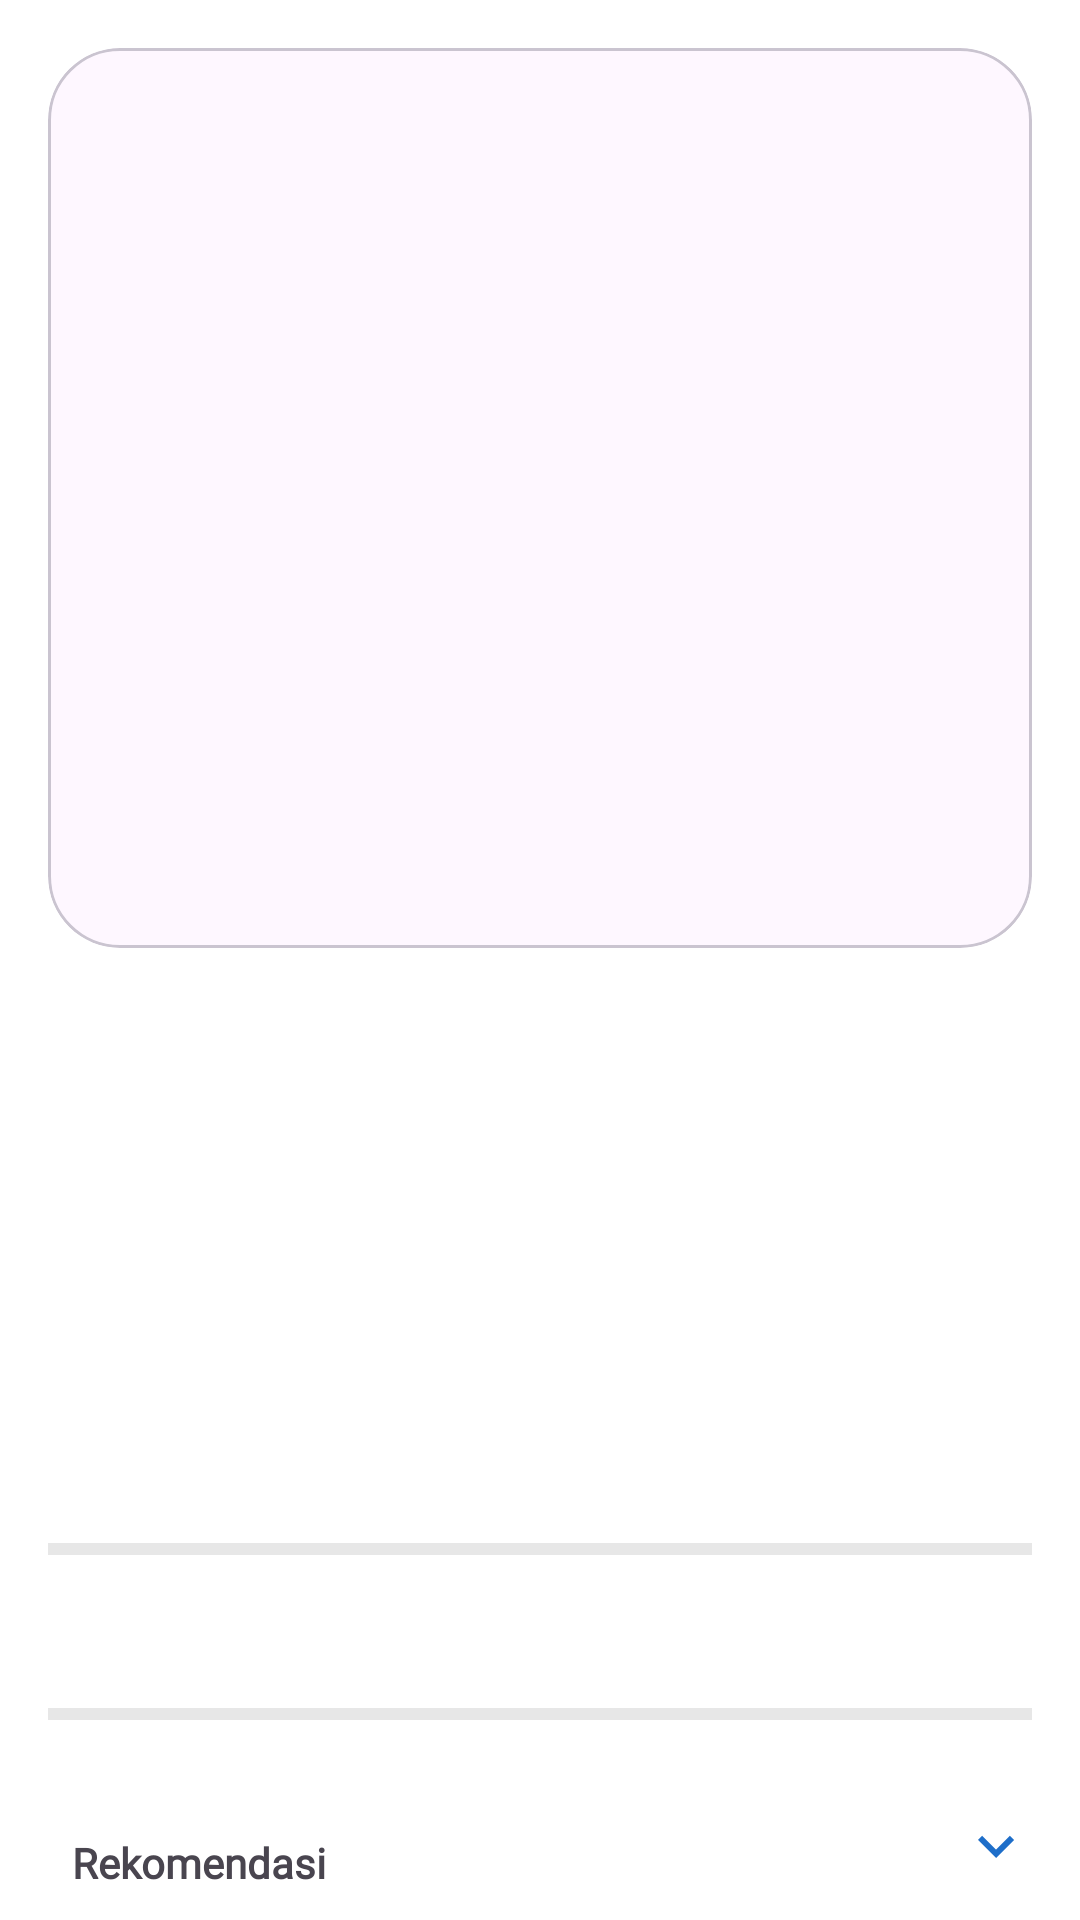

Write the Android layout XML for this screen, with the resource values it uses.
<!-- AndroidManifest.xml: application theme Theme.LensaKulitku -->
<!-- res/layout/fragment_result_analysis.xml -->
<?xml version="1.0" encoding="utf-8"?>
<androidx.core.widget.NestedScrollView
    xmlns:android="http://schemas.android.com/apk/res/android"
    xmlns:app="http://schemas.android.com/apk/res-auto"
    android:layout_width="match_parent"
    android:layout_height="match_parent"
    android:padding="16dp"
    android:clipToPadding="false">

    <androidx.constraintlayout.widget.ConstraintLayout
        android:layout_width="match_parent"
        android:layout_height="wrap_content">

        
        <com.google.android.material.card.MaterialCardView
            android:id="@+id/cardImageContainer"
            android:layout_width="0dp"
            android:layout_height="300dp"
            app:cardCornerRadius="24dp"
            app:layout_constraintTop_toTopOf="parent"
            app:layout_constraintStart_toStartOf="parent"
            app:layout_constraintEnd_toEndOf="parent">

            <ImageView
                android:id="@+id/imagePreview"
                android:layout_width="match_parent"
                android:layout_height="match_parent"
                android:scaleType="centerCrop" />

        </com.google.android.material.card.MaterialCardView>

        
        <TextView
            android:id="@+id/tvDiseaseName"
            android:layout_width="0dp"
            android:layout_height="wrap_content"
            android:layout_marginTop="24dp"
            android:textAppearance="?attr/textAppearanceHeadlineSmall"
            android:textStyle="bold"
            android:fontFamily="@font/nunitosansextrabold"
            app:layout_constraintTop_toBottomOf="@id/cardImageContainer"
            app:layout_constraintStart_toStartOf="parent"
            app:layout_constraintEnd_toEndOf="parent" />

        
        <TextView
            android:id="@+id/tvSeverity"
            android:layout_width="0dp"
            android:layout_height="wrap_content"
            android:layout_marginTop="16dp"
            android:fontFamily="@font/nunitosansbold"
            app:layout_constraintTop_toBottomOf="@id/tvDiseaseName"
            app:layout_constraintStart_toStartOf="parent"
            app:layout_constraintEnd_toEndOf="parent" />

        
        <TextView
            android:id="@+id/tvDescription"
            android:layout_width="0dp"
            android:layout_height="wrap_content"
            android:layout_marginTop="16dp"
            android:fontFamily="@font/nunitosansregular"
            app:layout_constraintTop_toBottomOf="@id/tvSeverity"
            app:layout_constraintStart_toStartOf="parent"
            app:layout_constraintEnd_toEndOf="parent" />

        
        <TextView
            android:id="@+id/tvConfidenceScore"
            android:layout_width="0dp"
            android:layout_height="wrap_content"
            android:layout_marginTop="16dp"
            android:textAppearance="?attr/textAppearanceBodyMedium"
            android:textStyle="bold"
            android:fontFamily="@font/nunitosansbold"
            app:layout_constraintTop_toBottomOf="@id/tvDescription"
            app:layout_constraintStart_toStartOf="parent"
            app:layout_constraintEnd_toEndOf="parent" />

        
        <TextView
            android:id="@+id/tvDiseaseConfidence"
            android:layout_width="0dp"
            android:layout_height="wrap_content"
            android:layout_marginTop="8dp"
            android:fontFamily="@font/nunitosanssemibold"
            app:layout_constraintTop_toBottomOf="@id/tvConfidenceScore"
            app:layout_constraintStart_toStartOf="parent"
            app:layout_constraintEnd_toEndOf="parent" />

        <ProgressBar
            android:id="@+id/pbDisease"
            style="?android:attr/progressBarStyleHorizontal"
            android:layout_width="0dp"
            android:layout_height="16dp"
            android:layout_marginTop="4dp"
            android:indeterminate="false"
            android:max="100"
            app:layout_constraintTop_toBottomOf="@id/tvDiseaseConfidence"
            app:layout_constraintStart_toStartOf="parent"
            app:layout_constraintEnd_toEndOf="parent" />

        
        <TextView
            android:id="@+id/tvSeverityConfidence"
            android:layout_width="0dp"
            android:layout_height="wrap_content"
            android:layout_marginTop="16dp"
            android:fontFamily="@font/nunitosanssemibold"
            app:layout_constraintTop_toBottomOf="@id/pbDisease"
            app:layout_constraintStart_toStartOf="parent"
            app:layout_constraintEnd_toEndOf="parent" />

        <ProgressBar
            android:id="@+id/pbSeverityScore"
            style="?android:attr/progressBarStyleHorizontal"
            android:layout_width="0dp"
            android:layout_height="16dp"
            android:layout_marginTop="4dp"
            android:indeterminate="false"
            android:max="100"
            app:layout_constraintTop_toBottomOf="@id/tvSeverityConfidence"
            app:layout_constraintStart_toStartOf="parent"
            app:layout_constraintEnd_toEndOf="parent" />

        
        <LinearLayout
            android:id="@+id/recommendationHeader"
            android:layout_width="0dp"
            android:layout_height="wrap_content"
            android:layout_marginTop="24dp"
            android:orientation="horizontal"
            android:clickable="true"
            android:focusable="true"
            app:layout_constraintTop_toBottomOf="@id/pbSeverityScore"
            app:layout_constraintStart_toStartOf="parent"
            app:layout_constraintEnd_toEndOf="parent">

            <TextView
                android:id="@+id/tvRecommendationTitle"
                android:layout_width="0dp"
                android:layout_height="wrap_content"
                android:text="Rekomendasi"
                android:fontFamily="@font/nunitosanssemibold"
                android:textStyle="bold"
                android:padding="8dp"
                android:gravity="center_vertical"
                android:layout_marginEnd="8dp"
                android:layout_weight="1" />

            <ImageView
                android:id="@+id/ivArrow"
                android:layout_width="24dp"
                android:layout_height="24dp"
                android:src="@drawable/ic_arrow"
                android:rotation="0"
                android:gravity="center_vertical" />
        </LinearLayout>

        
        <LinearLayout
            android:id="@+id/suggestionsContainer"
            android:layout_width="0dp"
            android:layout_height="wrap_content"
            android:orientation="vertical"
            android:layout_marginTop="8dp"
            app:layout_constraintTop_toBottomOf="@id/recommendationHeader"
            app:layout_constraintStart_toStartOf="parent"
            app:layout_constraintEnd_toEndOf="parent"
            android:visibility="gone">

            <TextView
                android:id="@+id/tvSuggestions"
                android:layout_width="match_parent"
                android:layout_height="wrap_content"
                android:fontFamily="@font/nunitosansregular" />
        </LinearLayout>

        
        <com.google.android.material.button.MaterialButton
            android:id="@+id/btnConsultWithDoctor"
            android:layout_width="0dp"
            android:layout_height="wrap_content"
            android:layout_marginTop="16dp"
            android:text="Consult with Doctor"
            style="?attr/materialButtonStyle"
            app:layout_constraintTop_toBottomOf="@id/suggestionsContainer"
            app:layout_constraintStart_toStartOf="parent"
            app:layout_constraintEnd_toEndOf="parent" />

        
        <com.google.android.material.button.MaterialButton
            android:id="@+id/btnBackToHome"
            android:layout_width="0dp"
            android:layout_height="wrap_content"
            android:layout_marginTop="16dp"
            android:text="Back to Home"
            style="?attr/materialButtonStyle"
            app:layout_constraintTop_toBottomOf="@id/btnConsultWithDoctor"
            app:layout_constraintStart_toStartOf="parent"
            app:layout_constraintEnd_toEndOf="parent"
            app:layout_constraintBottom_toBottomOf="parent" />

    </androidx.constraintlayout.widget.ConstraintLayout>
</androidx.core.widget.NestedScrollView>
<!-- resources referenced by this layout -->
<resources>
  <!-- drawable ic_arrow (drawable) -->
  <vector xmlns:android="http://schemas.android.com/apk/res/android" android:height="24dp" android:tint="#1E6EC9" android:viewportHeight="24" android:viewportWidth="24" android:width="24dp">
        
      <path android:fillColor="@android:color/white" android:pathData="M7.41,8.59L12,13.17l4.59,-4.58L18,10l-6,6 -6,-6 1.41,-1.41z"/>
      
  </vector>
  <style name="Theme.LensaKulitku" parent="Base.Theme.LensaKulitku" />
  <style name="Base.Theme.LensaKulitku" parent="Theme.Material3.DayNight.NoActionBar">
  
          
          <item name="colorPrimary">@color/colorPrimary</item>
          <item name="colorPrimaryVariant">@color/colorPrimary</item>
          <item name="colorOnPrimary">@color/colorTextOnPrimary</item>
  
          
          <item name="colorSecondary">@color/colorSecondary</item>
          <item name="colorSecondaryVariant">@color/colorSecondary</item>
          <item name="colorOnSecondary">@color/colorPrimaryText</item>
  
          
          <item name="android:windowBackground">@color/colorSecondary</item>
  
          
          <item name="android:textColorPrimary">@color/colorPrimaryText</item>
          <item name="android:textColorSecondary">@color/colorSecondaryText</item>
  
          
          <item name="android:statusBarColor">@color/colorPrimary</item>
          <item name="android:windowLightStatusBar">true</item>
      </style>
  <color name="colorPrimary">#1e6ec9</color>
  <color name="colorTextOnPrimary">#F7F7F7</color>
  <color name="colorSecondary">#FFFFFF</color>
  <color name="colorPrimaryText">#767676</color>
  <color name="colorSecondaryText">#a3a3a3</color>
</resources>
